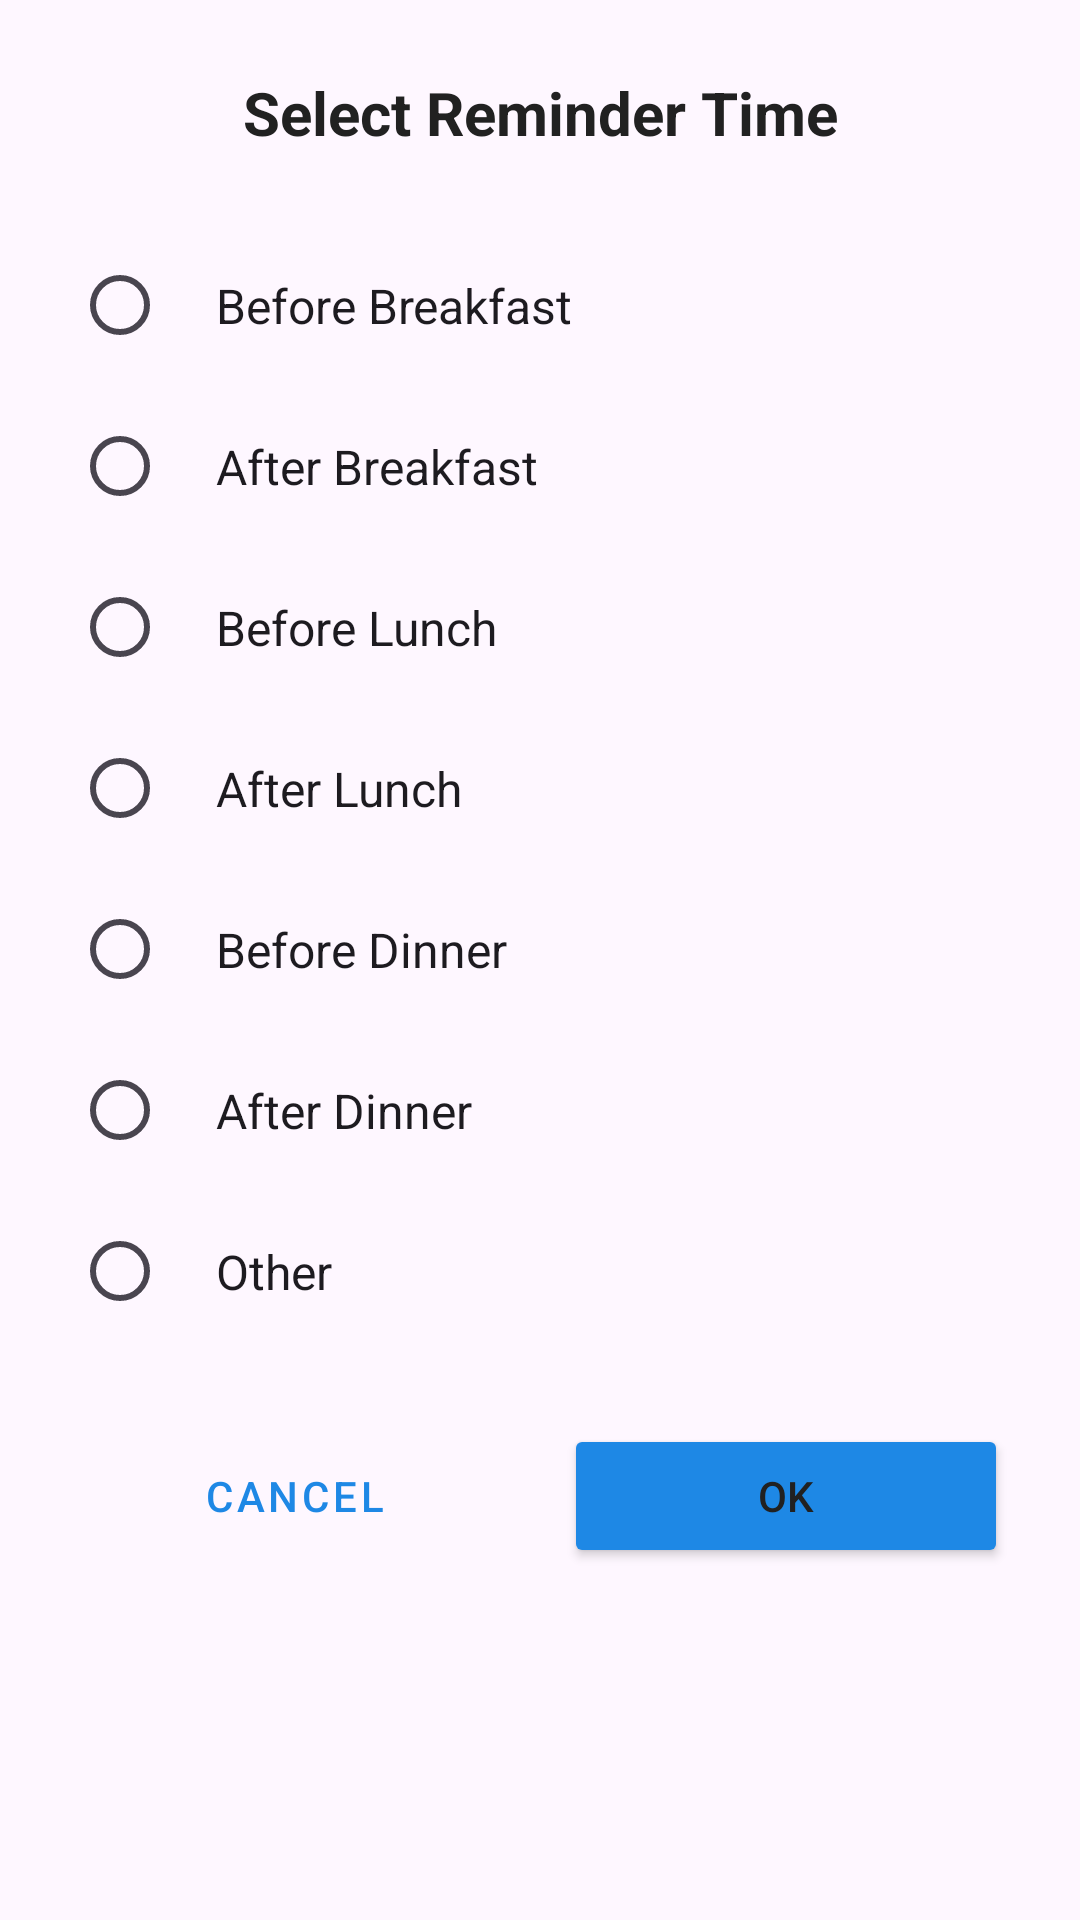

Write the Android layout XML for this screen, with the resource values it uses.
<!-- AndroidManifest.xml: application theme Theme.Dialog -->
<!-- res/layout/dialog_add_reminder.xml -->
<?xml version="1.0" encoding="utf-8"?>
<ScrollView xmlns:android="http://schemas.android.com/apk/res/android"
    xmlns:app="http://schemas.android.com/apk/res-auto"
    android:layout_width="match_parent"
    android:layout_height="wrap_content"
    android:fillViewport="true">

    <LinearLayout
        android:layout_width="match_parent"
        android:layout_height="wrap_content"
        android:orientation="vertical"
        android:padding="24dp">

        <TextView
            android:layout_width="match_parent"
            android:layout_height="wrap_content"
            android:text="@string/select_reminder_time"
            android:textSize="20sp"
            android:textStyle="bold"
            android:textColor="@color/textPrimary"
            android:gravity="center"
            android:layout_marginBottom="24dp"/>

        <RadioGroup
            android:id="@+id/mealTimeGroup"
            android:layout_width="match_parent"
            android:layout_height="wrap_content"
            android:orientation="vertical">

            <RadioButton
                android:id="@+id/rb_before_breakfast"
                style="@style/ReminderRadioButton"
                android:text="@string/before_breakfast"/>

            <RadioButton
                android:id="@+id/rb_after_breakfast"
                style="@style/ReminderRadioButton"
                android:text="@string/after_breakfast"/>

            <RadioButton
                android:id="@+id/rb_before_lunch"
                style="@style/ReminderRadioButton"
                android:text="@string/before_lunch"/>

            <RadioButton
                android:id="@+id/rb_after_lunch"
                style="@style/ReminderRadioButton"
                android:text="@string/after_lunch"/>

            <RadioButton
                android:id="@+id/rb_before_dinner"
                style="@style/ReminderRadioButton"
                android:text="@string/before_dinner"/>

            <RadioButton
                android:id="@+id/rb_after_dinner"
                style="@style/ReminderRadioButton"
                android:text="@string/after_dinner"/>

            <RadioButton
                android:id="@+id/rb_other"
                style="@style/ReminderRadioButton"
                android:text="@string/other"/>

        </RadioGroup>

        <TimePicker
            android:id="@+id/timePicker"
            android:layout_width="match_parent"
            android:layout_height="wrap_content"
            android:timePickerMode="spinner"
            android:visibility="gone"
            android:layout_marginTop="16dp"/>

        <LinearLayout
            android:layout_width="match_parent"
            android:layout_height="wrap_content"
            android:orientation="horizontal"
            android:layout_marginTop="24dp">

            <Button
                android:id="@+id/cancelButton"
                android:layout_width="0dp"
                android:layout_height="wrap_content"
                android:layout_weight="1"
                android:text="@string/cancel"
                android:layout_marginEnd="8dp"
                style="@style/Widget.MaterialComponents.Button.OutlinedButton"/>

            <Button
                android:id="@+id/okButton"
                android:layout_width="0dp"
                android:layout_height="wrap_content"
                android:layout_weight="1"
                android:text="@string/ok"
                android:layout_marginStart="8dp"
                android:backgroundTint="@color/colorPrimary"/>
        </LinearLayout>
    </LinearLayout>
</ScrollView>
<!-- resources referenced by this layout -->
<resources>
  <color name="colorPrimary">#1E88E5</color>
  <color name="textPrimary">#212121</color>
  <string name="after_breakfast">After Breakfast</string>
  <string name="after_dinner">After Dinner</string>
  <string name="after_lunch">After Lunch</string>
  <string name="before_breakfast">Before Breakfast</string>
  <string name="before_dinner">Before Dinner</string>
  <string name="before_lunch">Before Lunch</string>
  <string name="cancel">Cancel</string>
  <string name="ok">OK</string>
  <string name="other">Other</string>
  <string name="select_reminder_time">Select Reminder Time</string>
  <style name="ReminderRadioButton" parent="Widget.AppCompat.CompoundButton.RadioButton">
          <item name="android:layout_width">match_parent</item>
          <item name="android:layout_height">wrap_content</item>
          <item name="android:padding">16dp</item>
          <item name="android:textSize">16sp</item>
          <item name="android:buttonTint">@color/colorPrimary</item>
          <item name="android:background">?attr/selectableItemBackground</item>
      </style>
  <style name="Theme.Dialog" parent="Base.Theme.Dialog" />
  <style name="Base.Theme.Dialog" parent="Theme.Material3.DayNight.NoActionBar">
          
          <item name="colorPrimary">@color/colorPrimary</item>
          <item name="colorPrimaryDark">@color/colorPrimaryDark</item>
          <item name="android:textColorPrimary">@color/textPrimary</item>
          <item name="android:textColorSecondary">@color/textSecondary</item>
          <item name="colorSurface">@color/white</item>
          <item name="colorOnSurface">@color/textPrimary</item>
          <item name="android:navigationBarColor">@color/white</item>
          <item name="android:statusBarColor">@color/white</item>
          <item name="android:windowLightStatusBar" tools:targetApi="23">true</item>
          <item name="android:windowFullscreen">true</item>
          <item name="android:windowDisablePreview">true</item>
      </style>
  <color name="colorPrimaryDark">#1976D2</color>
  <color name="textSecondary">#757575</color>
  <color name="white">#FFFFFFFF</color>
</resources>
